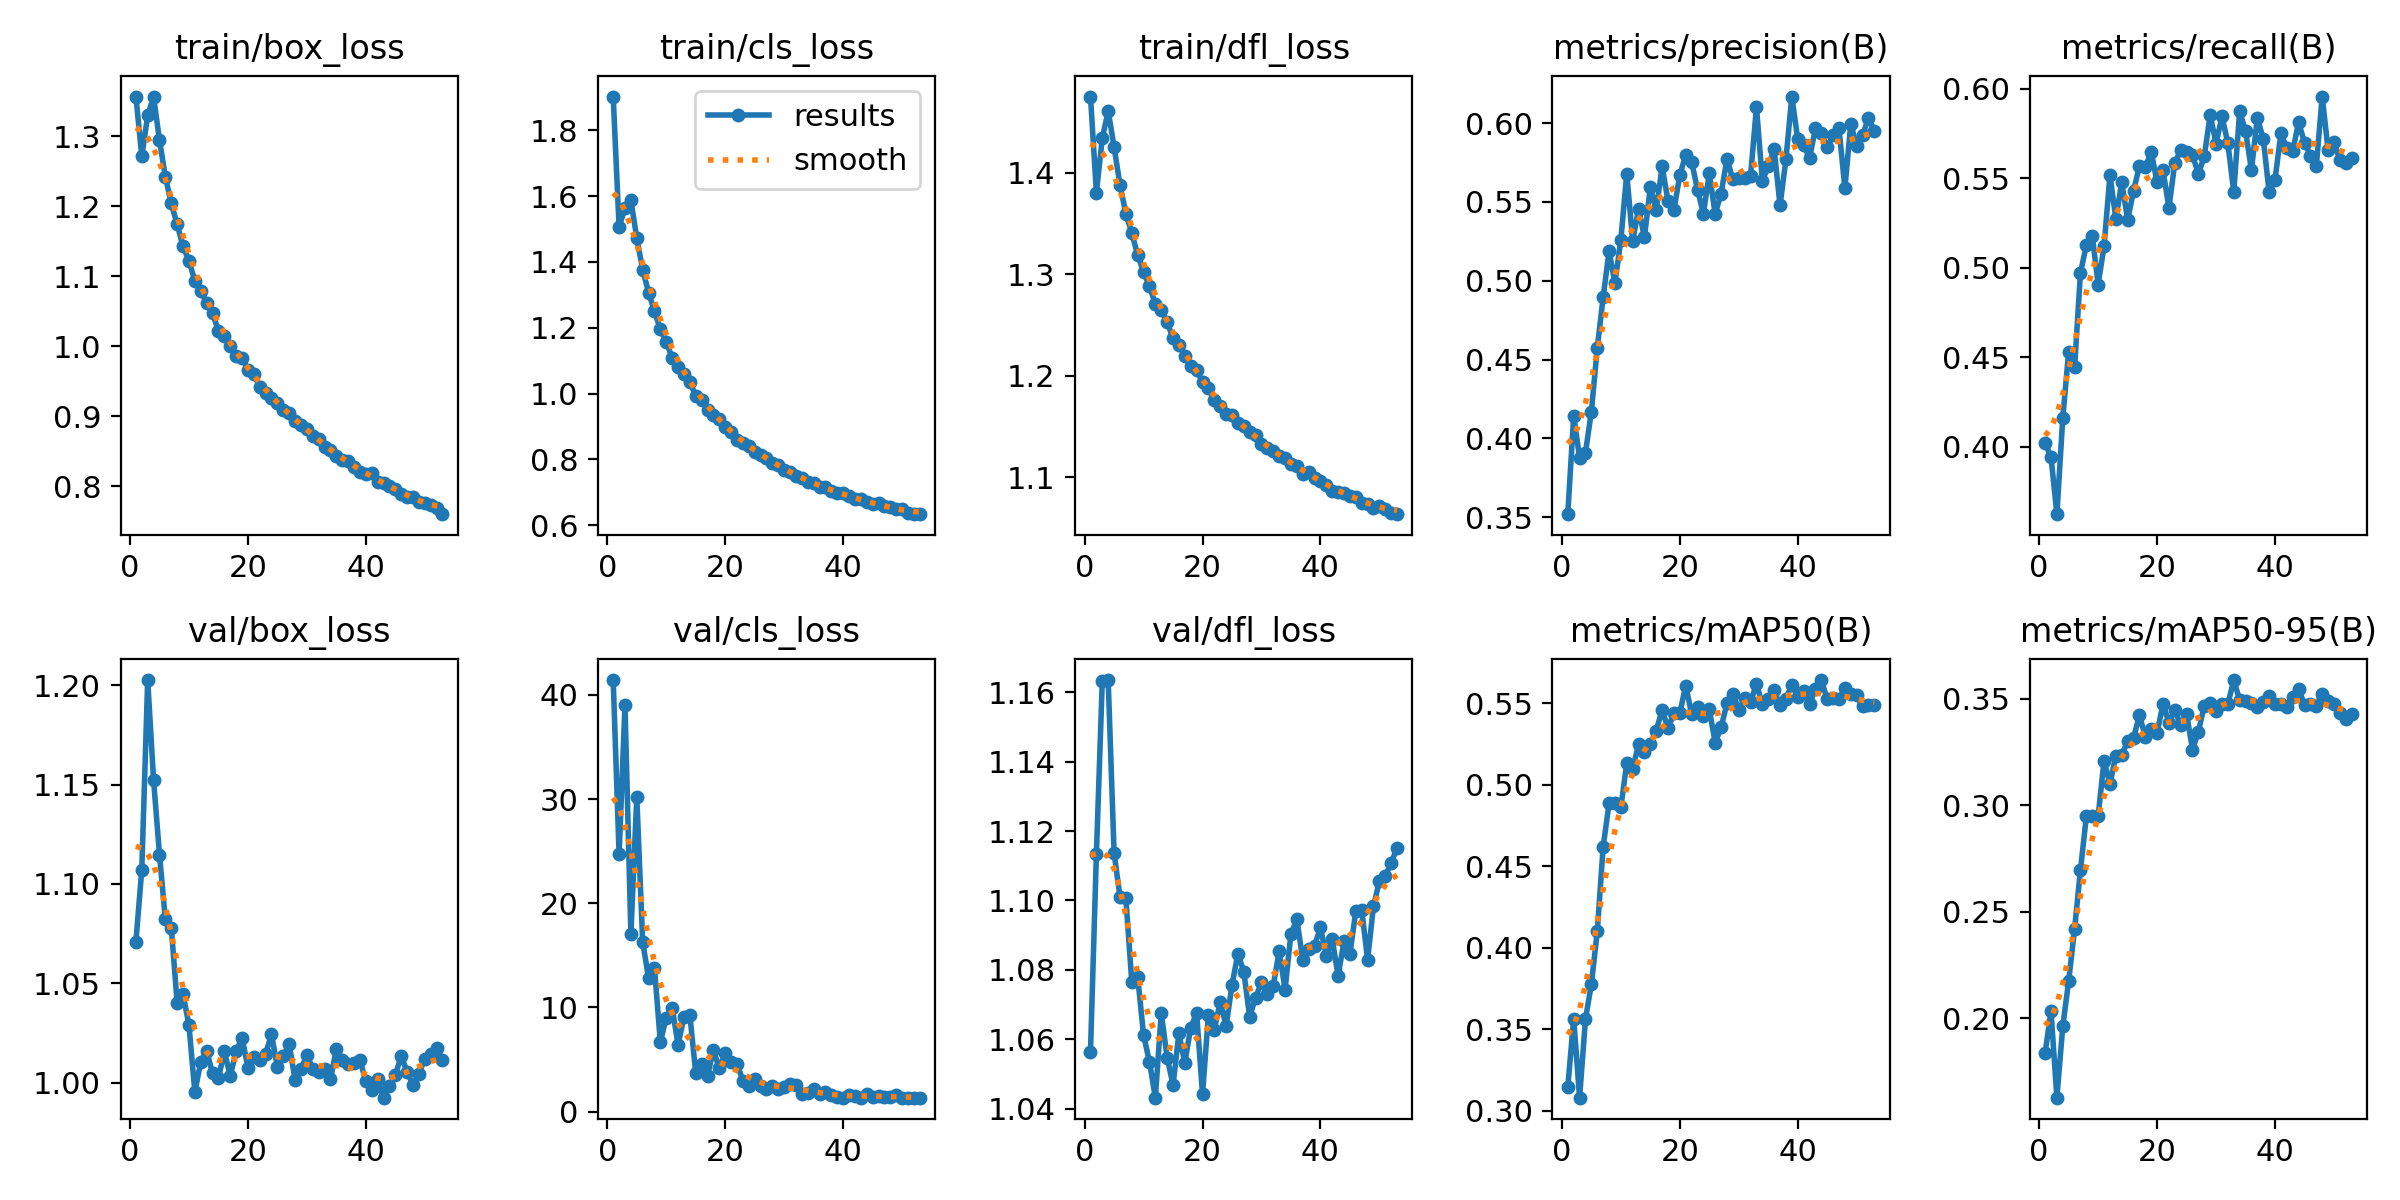

Source data for this figure (header and first rows):
epoch, time, train/box_loss, train/cls_loss, train/dfl_loss, metrics/precision(B), metrics/recall(B), metrics/mAP50(B), metrics/mAP50-95(B), val/box_loss, val/cls_loss, val/dfl_loss, lr/pg0, lr/pg1, lr/pg2, lr/pg3, lr/pg4, lr/pg5, lr/pg6, lr/pg7
1, 134, 1.356, 1.903, 1.475, 0.352, 0.4019, 0.3146, 0.1837, 1.071, 41.42, 1.056, 0.009986, 0.003329, 0.009986, 0.003329, 0.009986, 0.003329, 0.009986, 0.003329
2, 258.3, 1.271, 1.505, 1.38, 0.4144, 0.3943, 0.3565, 0.2035, 1.107, 24.71, 1.113, 0.01989, 0.006629, 0.01989, 0.006629, 0.01989, 0.006629, 0.01989, 0.006629
3, 376, 1.329, 1.563, 1.434, 0.3878, 0.3623, 0.308, 0.1628, 1.203, 39.03, 1.163, 0.02969, 0.009897, 0.02969, 0.009897, 0.02969, 0.009897, 0.02969, 0.009897
4, 492.2, 1.356, 1.588, 1.461, 0.3911, 0.416, 0.3564, 0.1963, 1.152, 17.03, 1.164, 0.02955, 0.009851, 0.02955, 0.009851, 0.02955, 0.009851, 0.02955, 0.009851
5, 608.4, 1.294, 1.472, 1.425, 0.417, 0.453, 0.3777, 0.2176, 1.115, 30.21, 1.114, 0.02941, 0.009802, 0.02941, 0.009802, 0.02941, 0.009802, 0.02941, 0.009802
6, 724.9, 1.242, 1.377, 1.388, 0.4574, 0.4442, 0.4101, 0.242, 1.082, 16.3, 1.101, 0.02926, 0.009753, 0.02926, 0.009753, 0.02926, 0.009753, 0.02926, 0.009753
7, 841.3, 1.204, 1.307, 1.36, 0.4896, 0.4972, 0.4622, 0.2698, 1.078, 12.82, 1.101, 0.02911, 0.009703, 0.02911, 0.009703, 0.02911, 0.009703, 0.02911, 0.009703
8, 957.7, 1.174, 1.25, 1.341, 0.5188, 0.5125, 0.4886, 0.2948, 1.04, 13.79, 1.077, 0.02896, 0.009654, 0.02896, 0.009654, 0.02896, 0.009654, 0.02896, 0.009654
9, 1064, 1.143, 1.195, 1.319, 0.4986, 0.5178, 0.4889, 0.2949, 1.045, 6.665, 1.078, 0.02881, 0.009604, 0.02881, 0.009604, 0.02881, 0.009604, 0.02881, 0.009604
10, 1170, 1.122, 1.158, 1.303, 0.526, 0.4905, 0.4862, 0.295, 1.029, 9.037, 1.061, 0.02866, 0.009555, 0.02866, 0.009555, 0.02866, 0.009555, 0.02866, 0.009555
11, 1276, 1.094, 1.108, 1.288, 0.5679, 0.5121, 0.5136, 0.321, 0.9954, 9.963, 1.053, 0.02851, 0.009505, 0.02851, 0.009505, 0.02851, 0.009505, 0.02851, 0.009505
12, 1381, 1.079, 1.079, 1.271, 0.5254, 0.5517, 0.5097, 0.31, 1.011, 6.438, 1.043, 0.02837, 0.009456, 0.02837, 0.009456, 0.02837, 0.009456, 0.02837, 0.009456
13, 1487, 1.062, 1.058, 1.264, 0.5455, 0.5273, 0.5249, 0.3233, 1.016, 9.05, 1.068, 0.02822, 0.009406, 0.02822, 0.009406, 0.02822, 0.009406, 0.02822, 0.009406
14, 1593, 1.047, 1.034, 1.253, 0.5277, 0.5478, 0.5205, 0.3236, 1.005, 9.291, 1.055, 0.02807, 0.009357, 0.02807, 0.009357, 0.02807, 0.009357, 0.02807, 0.009357
15, 1699, 1.022, 0.9937, 1.237, 0.5594, 0.5267, 0.5253, 0.3301, 1.002, 3.708, 1.047, 0.02792, 0.009307, 0.02792, 0.009307, 0.02792, 0.009307, 0.02792, 0.009307
16, 1804, 1.015, 0.9802, 1.23, 0.5449, 0.5428, 0.5333, 0.3316, 1.016, 4.586, 1.062, 0.02777, 0.009258, 0.02777, 0.009258, 0.02777, 0.009258, 0.02777, 0.009258
17, 1910, 1, 0.9511, 1.219, 0.5726, 0.5568, 0.546, 0.3422, 1.004, 3.463, 1.053, 0.02762, 0.009208, 0.02762, 0.009208, 0.02762, 0.009208, 0.02762, 0.009208
18, 2016, 0.9855, 0.9343, 1.21, 0.5506, 0.556, 0.5348, 0.3322, 1.016, 5.916, 1.063, 0.02748, 0.009158, 0.02748, 0.009158, 0.02748, 0.009158, 0.02748, 0.009158
19, 2121, 0.9837, 0.9214, 1.206, 0.5449, 0.5647, 0.5441, 0.3357, 1.023, 4.161, 1.068, 0.02733, 0.009109, 0.02733, 0.009109, 0.02733, 0.009109, 0.02733, 0.009109
20, 2227, 0.9664, 0.8974, 1.194, 0.5671, 0.5477, 0.5441, 0.3341, 1.008, 5.609, 1.044, 0.02718, 0.009059, 0.02718, 0.009059, 0.02718, 0.009059, 0.02718, 0.009059
21, 2333, 0.9608, 0.884, 1.188, 0.5798, 0.5544, 0.561, 0.3475, 1.013, 4.776, 1.067, 0.02703, 0.00901, 0.02703, 0.00901, 0.02703, 0.00901, 0.02703, 0.00901
22, 2439, 0.9414, 0.8586, 1.176, 0.5756, 0.5334, 0.5435, 0.3387, 1.012, 4.611, 1.063, 0.02688, 0.00896, 0.02688, 0.00896, 0.02688, 0.00896, 0.02688, 0.00896
23, 2544, 0.9334, 0.8484, 1.17, 0.5577, 0.5585, 0.5476, 0.3449, 1.015, 2.987, 1.071, 0.02673, 0.008911, 0.02673, 0.008911, 0.02673, 0.008911, 0.02673, 0.008911
24, 2650, 0.926, 0.8411, 1.163, 0.5426, 0.5657, 0.5423, 0.3376, 1.024, 2.461, 1.064, 0.02658, 0.008861, 0.02658, 0.008861, 0.02658, 0.008861, 0.02658, 0.008861
25, 2757, 0.9186, 0.8237, 1.161, 0.5682, 0.5645, 0.5463, 0.343, 1.008, 3.126, 1.076, 0.02644, 0.008812, 0.02644, 0.008812, 0.02644, 0.008812, 0.02644, 0.008812
26, 2873, 0.909, 0.8118, 1.154, 0.5423, 0.563, 0.5259, 0.3261, 1.014, 2.509, 1.085, 0.02629, 0.008762, 0.02629, 0.008762, 0.02629, 0.008762, 0.02629, 0.008762
27, 2990, 0.9052, 0.8043, 1.15, 0.5554, 0.5523, 0.5354, 0.3346, 1.019, 2.171, 1.079, 0.02614, 0.008713, 0.02614, 0.008713, 0.02614, 0.008713, 0.02614, 0.008713
28, 3106, 0.8933, 0.7893, 1.144, 0.5772, 0.5622, 0.55, 0.3467, 1.002, 2.481, 1.066, 0.02599, 0.008663, 0.02599, 0.008663, 0.02599, 0.008663, 0.02599, 0.008663
29, 3223, 0.8878, 0.7826, 1.142, 0.5643, 0.5853, 0.5559, 0.3482, 1.007, 2.183, 1.072, 0.02584, 0.008614, 0.02584, 0.008614, 0.02584, 0.008614, 0.02584, 0.008614
30, 3339, 0.8817, 0.7669, 1.132, 0.5652, 0.5693, 0.546, 0.3444, 1.014, 2.384, 1.076, 0.02569, 0.008564, 0.02569, 0.008564, 0.02569, 0.008564, 0.02569, 0.008564
31, 3455, 0.8723, 0.7612, 1.128, 0.565, 0.5846, 0.5531, 0.3475, 1.007, 2.672, 1.073, 0.02555, 0.008515, 0.02555, 0.008515, 0.02555, 0.008515, 0.02555, 0.008515
32, 3571, 0.8671, 0.749, 1.125, 0.5666, 0.5695, 0.5507, 0.3475, 1.006, 2.565, 1.075, 0.0254, 0.008466, 0.0254, 0.008466, 0.0254, 0.008466, 0.0254, 0.008466
33, 3688, 0.8566, 0.7425, 1.121, 0.6102, 0.5423, 0.5621, 0.3588, 1.007, 1.712, 1.085, 0.02525, 0.008416, 0.02525, 0.008416, 0.02525, 0.008416, 0.02525, 0.008416
34, 3804, 0.8526, 0.7323, 1.119, 0.5635, 0.5873, 0.5495, 0.3493, 1.002, 1.778, 1.074, 0.0251, 0.008367, 0.0251, 0.008367, 0.0251, 0.008367, 0.0251, 0.008367
35, 3920, 0.8439, 0.7272, 1.113, 0.5726, 0.5763, 0.5529, 0.3489, 1.017, 2.199, 1.09, 0.02495, 0.008317, 0.02495, 0.008317, 0.02495, 0.008317, 0.02495, 0.008317
36, 4036, 0.8376, 0.7166, 1.111, 0.5835, 0.5547, 0.558, 0.3482, 1.012, 1.71, 1.095, 0.0248, 0.008268, 0.0248, 0.008268, 0.0248, 0.008268, 0.0248, 0.008268
37, 4153, 0.8361, 0.7163, 1.104, 0.5478, 0.5835, 0.5487, 0.3459, 1.009, 1.86, 1.083, 0.02465, 0.008218, 0.02465, 0.008218, 0.02465, 0.008218, 0.02465, 0.008218
38, 4269, 0.8274, 0.7043, 1.105, 0.5771, 0.5721, 0.5527, 0.3486, 1.01, 1.579, 1.086, 0.02451, 0.008169, 0.02451, 0.008169, 0.02451, 0.008169, 0.02451, 0.008169
39, 4386, 0.8208, 0.698, 1.1, 0.6169, 0.5422, 0.5616, 0.3512, 1.012, 1.374, 1.087, 0.02436, 0.008119, 0.02436, 0.008119, 0.02436, 0.008119, 0.02436, 0.008119
40, 4502, 0.8175, 0.6962, 1.097, 0.5898, 0.5492, 0.5541, 0.3476, 1.001, 1.359, 1.092, 0.02421, 0.00807, 0.02421, 0.00807, 0.02421, 0.00807, 0.02421, 0.00807
41, 4618, 0.8193, 0.6886, 1.092, 0.5861, 0.575, 0.5577, 0.3474, 0.9965, 1.609, 1.084, 0.02406, 0.00802, 0.02406, 0.00802, 0.02406, 0.00802, 0.02406, 0.00802
42, 4734, 0.8063, 0.6788, 1.086, 0.5776, 0.5666, 0.5497, 0.3462, 1.002, 1.53, 1.089, 0.02391, 0.007971, 0.02391, 0.007971, 0.02391, 0.007971, 0.02391, 0.007971
43, 4845, 0.805, 0.6781, 1.085, 0.5966, 0.5652, 0.559, 0.351, 0.9925, 1.346, 1.078, 0.02376, 0.007921, 0.02376, 0.007921, 0.02376, 0.007921, 0.02376, 0.007921
44, 4958, 0.8012, 0.6713, 1.085, 0.5936, 0.5811, 0.5644, 0.3546, 0.9984, 1.728, 1.088, 0.02361, 0.007872, 0.02361, 0.007872, 0.02361, 0.007872, 0.02361, 0.007872
45, 5074, 0.7957, 0.6628, 1.082, 0.5848, 0.5699, 0.5526, 0.3472, 1.004, 1.449, 1.085, 0.02347, 0.007822, 0.02347, 0.007822, 0.02347, 0.007822, 0.02347, 0.007822
46, 5190, 0.7892, 0.666, 1.081, 0.5924, 0.5626, 0.5536, 0.3476, 1.014, 1.468, 1.097, 0.02332, 0.007772, 0.02332, 0.007772, 0.02332, 0.007772, 0.02332, 0.007772
47, 5307, 0.7856, 0.6567, 1.075, 0.5966, 0.5567, 0.5527, 0.3468, 1.006, 1.423, 1.097, 0.02317, 0.007723, 0.02317, 0.007723, 0.02317, 0.007723, 0.02317, 0.007723
48, 5423, 0.7846, 0.6542, 1.074, 0.5588, 0.5956, 0.5592, 0.3525, 0.9988, 1.426, 1.083, 0.02302, 0.007673, 0.02302, 0.007673, 0.02302, 0.007673, 0.02302, 0.007673
49, 5540, 0.778, 0.6479, 1.07, 0.5996, 0.5657, 0.556, 0.3489, 1.005, 1.592, 1.098, 0.02287, 0.007624, 0.02287, 0.007624, 0.02287, 0.007624, 0.02287, 0.007624
50, 5657, 0.7758, 0.6491, 1.072, 0.5853, 0.5703, 0.555, 0.3474, 1.012, 1.356, 1.106, 0.02272, 0.007574, 0.02272, 0.007574, 0.02272, 0.007574, 0.02272, 0.007574
51, 5773, 0.7735, 0.6374, 1.068, 0.5925, 0.5601, 0.5483, 0.3435, 1.014, 1.348, 1.107, 0.02258, 0.007525, 0.02258, 0.007525, 0.02258, 0.007525, 0.02258, 0.007525
52, 5890, 0.7698, 0.6348, 1.065, 0.6032, 0.5583, 0.5488, 0.3407, 1.018, 1.357, 1.111, 0.02243, 0.007476, 0.02243, 0.007476, 0.02243, 0.007476, 0.02243, 0.007476
53, 6007, 0.7604, 0.6334, 1.064, 0.5949, 0.5613, 0.5487, 0.3429, 1.012, 1.36, 1.115, 0.02228, 0.007426, 0.02228, 0.007426, 0.02228, 0.007426, 0.02228, 0.007426
